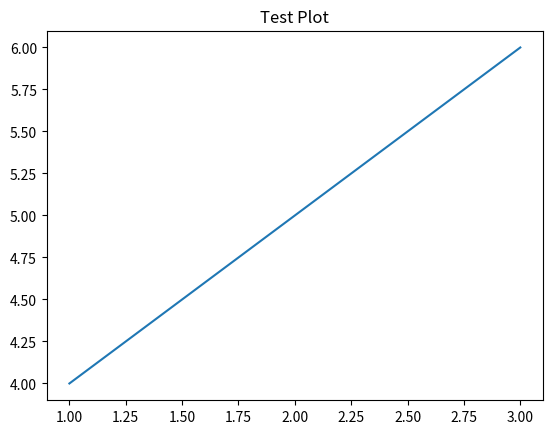

Reproduce this figure in Python.
import matplotlib.pyplot as plt

plt.plot([1, 2, 3], [4, 5, 6])
plt.title("Test Plot")
plt.show()